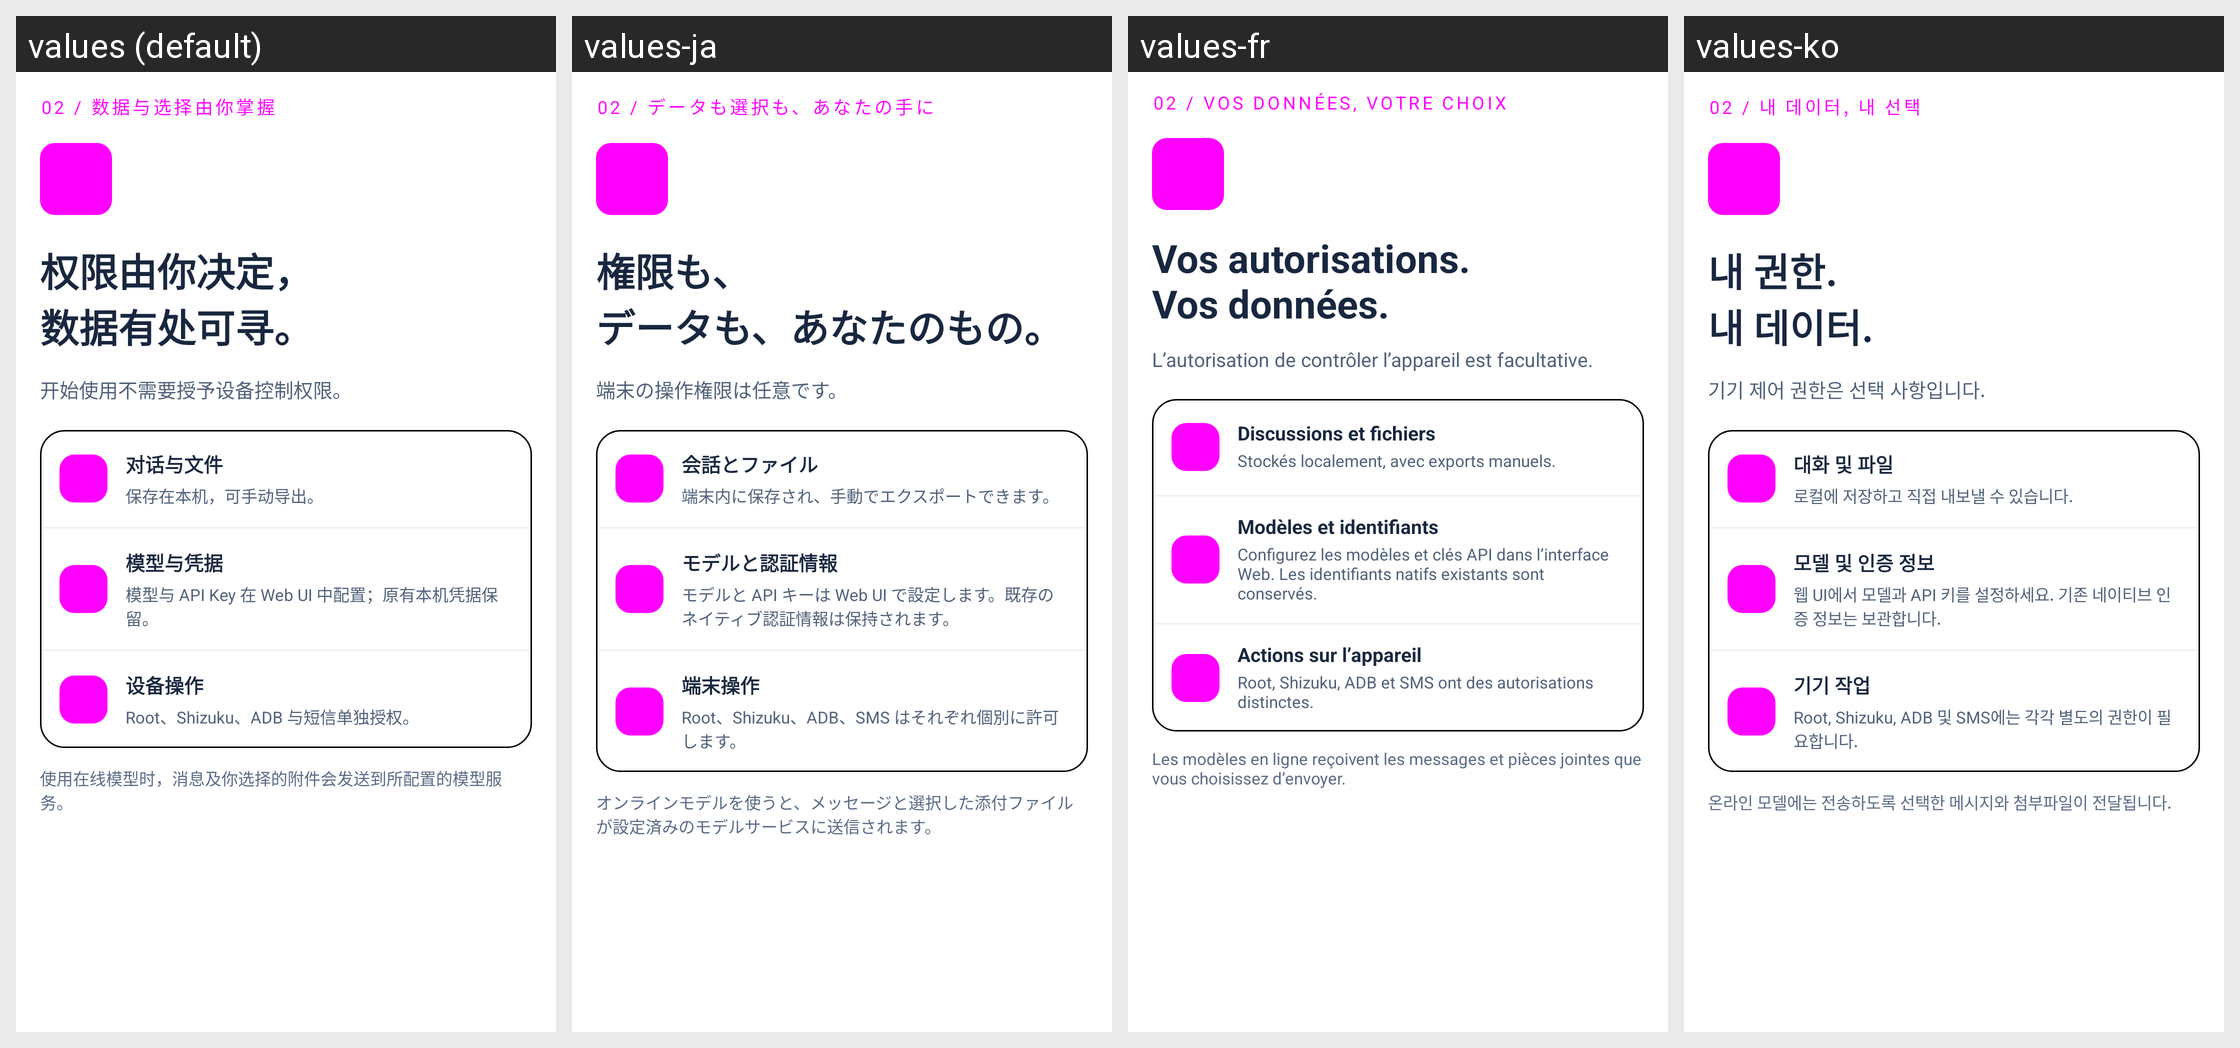

Strings drawn on this Android screen and how each of the app's shown locales translates them:
Android screen res/layout/welcome_page3.xml rendered under 4 locales, left to right: values (default), values-ja, values-fr, values-ko. Device: Nexus 5 (rendered at 1080×1920; each locale shown at half size, 540×960, under a caption strip naming it); theme Theme.DeepseekHarness.
Other locales in the repository, not shown: values-ar, values-en, values-la, values-pt, values-ru.
Strings drawn on this screen, with the default value and each locale's value (text and hints the layout hard-codes, and strings that could not be matched under every locale, appear in the picture but are not listed):

welcome_eyebrow2
  values: 02 / 数据与选择由你掌握
  values-ja: 02 / データも選択も、あなたの手に
  values-fr: 02 / VOS DONNÉES, VOTRE CHOIX
  values-ko: 02 / 내 데이터, 내 선택

ui2_welcome_title2
  values: 权限由你决定，
      数据有处可寻。
  values-ja: 権限も、
      データも、あなたのもの。
  values-fr: Vos autorisations.
      Vos données.
  values-ko: 내 권한.
      내 데이터.

ui2_welcome_lead2
  values: 开始使用不需要授予设备控制权限。
  values-ja: 端末の操作権限は任意です。
  values-fr: L’autorisation de contrôler l’appareil est facultative.
  values-ko: 기기 제어 권한은 선택 사항입니다.

ui2_w2_0
  values: 对话与文件
  values-ja: 会話とファイル
  values-fr: Discussions et fichiers
  values-ko: 대화 및 파일

ui2_ws2_0
  values: 保存在本机，可手动导出。
  values-ja: 端末内に保存され、手動でエクスポートできます。
  values-fr: Stockés localement, avec exports manuels.
  values-ko: 로컬에 저장하고 직접 내보낼 수 있습니다.

ui2_w2_1
  values: 模型与凭据
  values-ja: モデルと認証情報
  values-fr: Modèles et identifiants
  values-ko: 모델 및 인증 정보

ui2_ws2_1
  values: 模型与 API Key 在 Web UI 中配置；原有本机凭据保留。
  values-ja: モデルと API キーは Web UI で設定します。既存のネイティブ認証情報は保持されます。
  values-fr: Configurez les modèles et clés API dans l’interface Web. Les identifiants natifs existants sont conservés.
  values-ko: 웹 UI에서 모델과 API 키를 설정하세요. 기존 네이티브 인증 정보는 보관합니다.

ui2_w2_2
  values: 设备操作
  values-ja: 端末操作
  values-fr: Actions sur l’appareil
  values-ko: 기기 작업

ui2_ws2_2
  values: Root、Shizuku、ADB 与短信单独授权。
  values-ja: Root、Shizuku、ADB、SMS はそれぞれ個別に許可します。
  values-fr: Root, Shizuku, ADB et SMS ont des autorisations distinctes.
  values-ko: Root, Shizuku, ADB 및 SMS에는 각각 별도의 권한이 필요합니다.

ui2_online_notice
  values: 使用在线模型时，消息及你选择的附件会发送到所配置的模型服务。
  values-ja: オンラインモデルを使うと、メッセージと選択した添付ファイルが設定済みのモデルサービスに送信されます。
  values-fr: Les modèles en ligne reçoivent les messages et pièces jointes que vous choisissez d’envoyer.
  values-ko: 온라인 모델에는 전송하도록 선택한 메시지와 첨부파일이 전달됩니다.
